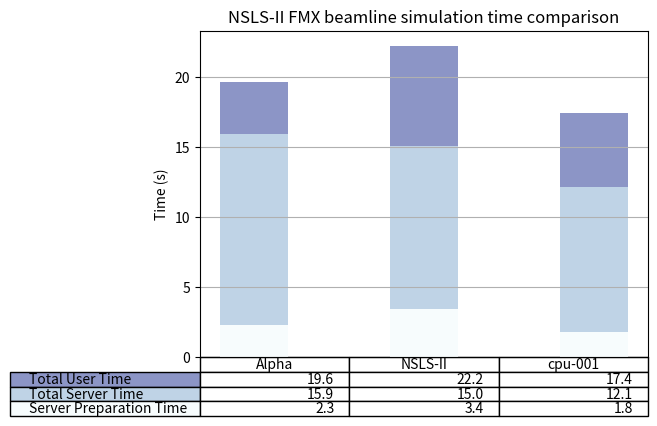

The script that saved this image:
"""
Demo of table function to display a table within a plot.
"""
import numpy as np
import matplotlib.pyplot as plt


data = [[  2268, 3406,  1826],
        [  13650, 11612,  10310],
        [ 3726, 7144,  5290]]

columns = ('Alpha', 'NSLS-II', 'cpu-001')
rows = ['Total User Time', 'Total Server Time', 'Server Preparation Time']

values = np.arange(0, 25, 5)
value_increment = 1000

# Get some pastel shades for the colors
colors = plt.cm.BuPu(np.linspace(0, 0.5, len(rows)))
n_rows = len(data)

index = np.arange(len(columns)) + 0.3
bar_width = 0.4

# Initialize the vertical-offset for the stacked bar chart.
y_offset = np.array([0.0] * len(columns))

# Plot bars and create text labels for the table
cell_text = []
for row in range(n_rows):
    plt.bar(index, data[row], bar_width, bottom=y_offset, color=colors[row])
    y_offset = y_offset + data[row]
    cell_text.append(['%1.1f' % (x/1000.0) for x in y_offset])
# Reverse colors and text labels to display the last value at the top.
colors = colors[::-1]
cell_text.reverse()

# Add a table at the bottom of the axes
the_table = plt.table(cellText=cell_text,
                      rowLabels=rows,
                      rowColours=colors,
                      colLabels=columns,
                      loc='bottom')

# Adjust layout to make room for the table:
plt.subplots_adjust(left=0.2, bottom=0.2)

plt.ylabel('Time (s)')
plt.yticks(values * value_increment, ['%d' % val for val in values])
plt.xticks([])
plt.title('NSLS-II FMX beamline simulation time comparison')
plt.grid(True)


plt.show()

